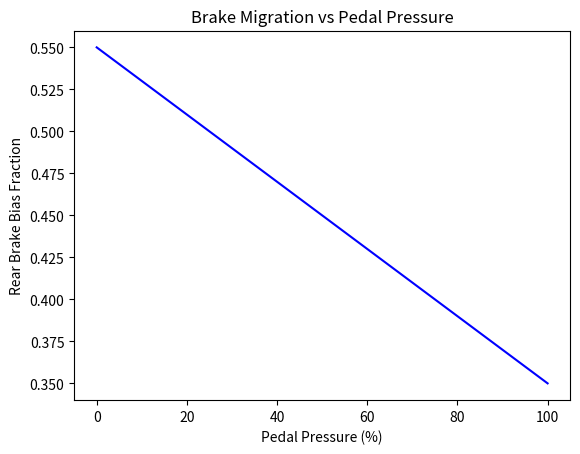

Source code (Python):
#brake_migration.py

"""

Module for modeling brake migration in Formula 1.
Brake migration shifts braking force from rear to front as pedal pressure increases.

"""

from dataclasses import dataclass
import numpy as np
import matplotlib.pyplot as plt

@dataclass
class BrakeMigrationModel:
    base_bias: float       # initial rear bias fraction
    migration_rate: float  # rate of migration per unit pedal pressure

    def bias(self, pedal_pressure: float) -> float:
        """Return rear brake bias fraction at given pedal pressure (0–1)."""
        return max(0.0, self.base_bias - self.migration_rate * pedal_pressure)


# Example usage and plotting

if __name__ == "__main__":
    model = BrakeMigrationModel(base_bias=0.55, migration_rate=0.2)
    pressures = np.linspace(0, 1, 50)
    biases = [model.bias(p) for p in pressures]

    print("Brake Migration Example:")
    for p in [0.2, 0.5, 0.8]:
        print(f"Pedal Pressure {p:.1f} → Rear Bias = {model.bias(p):.2f}")

    plt.plot(pressures*100, biases, color="blue")
    plt.xlabel("Pedal Pressure (%)")
    plt.ylabel("Rear Brake Bias Fraction")
    plt.title("Brake Migration vs Pedal Pressure")
    plt.show()
